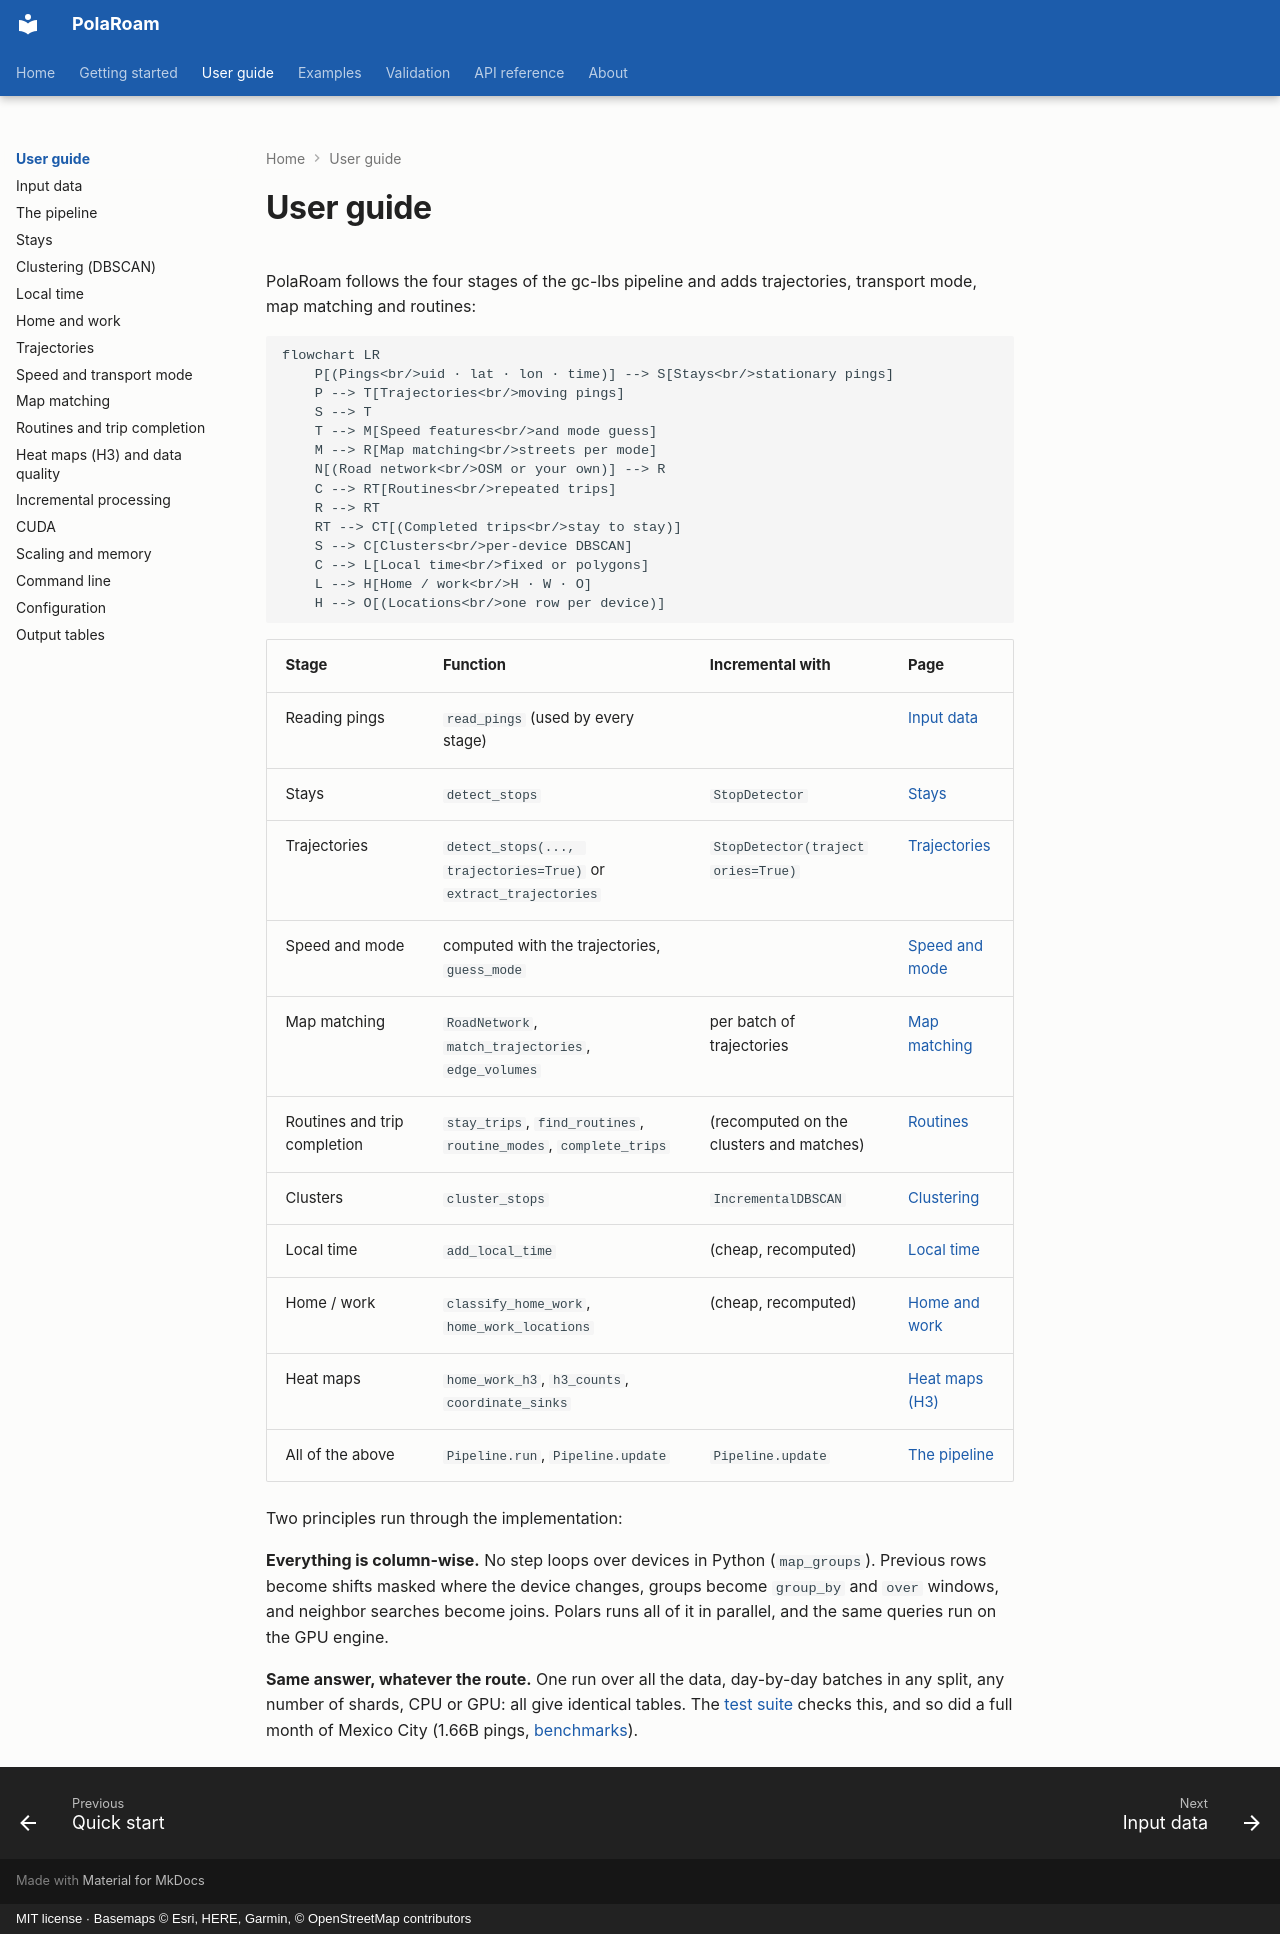

repository: ollin18/polaroam · page: guide/index.html · generator: mkdocs · copyright: MIT license · Basemaps © Esri, HERE, Garmin, © OpenStreetMap contributors

# User guide

PolaRoam follows the four stages of the gc-lbs pipeline and adds trajectories, transport
mode, map matching and routines:

```mermaid
flowchart LR
    P[(Pings<br/>uid · lat · lon · time)] --> S[Stays<br/>stationary pings]
    P --> T[Trajectories<br/>moving pings]
    S --> T
    T --> M[Speed features<br/>and mode guess]
    M --> R[Map matching<br/>streets per mode]
    N[(Road network<br/>OSM or your own)] --> R
    C --> RT[Routines<br/>repeated trips]
    R --> RT
    RT --> CT[(Completed trips<br/>stay to stay)]
    S --> C[Clusters<br/>per-device DBSCAN]
    C --> L[Local time<br/>fixed or polygons]
    L --> H[Home / work<br/>H · W · O]
    H --> O[(Locations<br/>one row per device)]
```

| Stage | Function | Incremental with | Page |
|---|---|---|---|
| Reading pings | `read_pings` (used by every stage) | | [Input data](input.md) |
| Stays | `detect_stops` | `StopDetector` | [Stays](stays.md) |
| Trajectories | `detect_stops(..., trajectories=True)` or `extract_trajectories` | `StopDetector(trajectories=True)` | [Trajectories](trajectories.md) |
| Speed and mode | computed with the trajectories, `guess_mode` | | [Speed and mode](speed-and-mode.md) |
| Map matching | `RoadNetwork`, `match_trajectories`, `edge_volumes` | per batch of trajectories | [Map matching](map-matching.md) |
| Routines and trip completion | `stay_trips`, `find_routines`, `routine_modes`, `complete_trips` | (recomputed on the clusters and matches) | [Routines](routines.md) |
| Clusters | `cluster_stops` | `IncrementalDBSCAN` | [Clustering](clustering.md) |
| Local time | `add_local_time` | (cheap, recomputed) | [Local time](local-time.md) |
| Home / work | `classify_home_work`, `home_work_locations` | (cheap, recomputed) | [Home and work](home-work.md) |
| Heat maps | `home_work_h3`, `h3_counts`, `coordinate_sinks` | | [Heat maps (H3)](spatial.md) |
| All of the above | `Pipeline.run`, `Pipeline.update` | `Pipeline.update` | [The pipeline](pipeline.md) |

Two principles run through the implementation:

**Everything is column-wise.** No step loops over devices in Python (`map_groups`). Previous
rows become shifts masked where the device changes, groups become `group_by` and `over`
windows, and neighbor searches become joins. Polars runs all of it in parallel, and the same
queries run on the GPU engine.

**Same answer, whatever the route.** One run over all the data, day-by-day batches in any
split, any number of shards, CPU or GPU: all give identical tables. The [test
suite](../validation/testing.md) checks this, and so did a full month of Mexico City (1.66B
pings, [benchmarks](../validation/benchmarks.md)).
